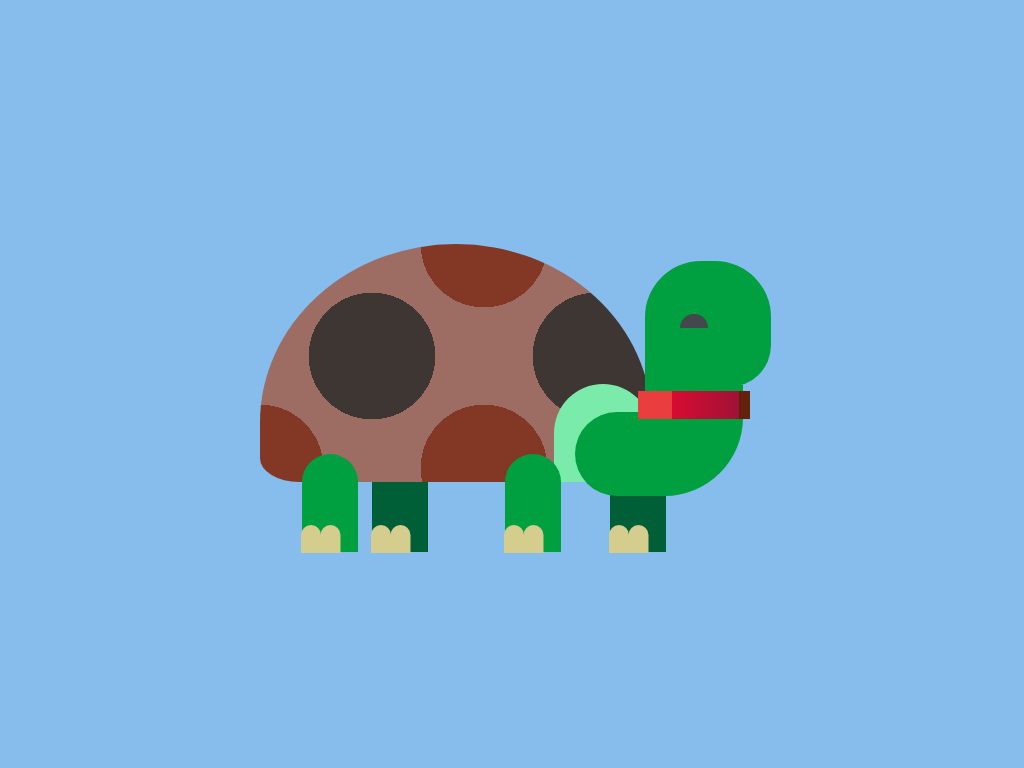

Give the HTML and CSS whose rendering is this image.

<!-- file: index.html -->
<!DOCTYPE html>
<html lang="en">
  <head>
    <meta name="viewport" content="width=device-width, initial-scale=1.0" />
    <title>Tortoise CSS Art By KG KUNAL Gavhane</title>

    <link rel="stylesheet" href="style.css" />
  </head>
  <body>
    <div class="container">
      <div class="leg leg-3"></div>
      <div class="leg leg-4"></div>
      <div class="shell">
        <div class="neck"></div>
        <div class="belt"></div>
        <div class="eye"></div>
      </div>
      <div class="leg leg-1"></div>
      <div class="leg leg-2"></div>
    </div>
  </body>
</html>

/* file: style.css */
* {
    padding: 0;
    margin: 0;
    box-sizing: border-box;
  }
  body {
    background-color: #86bded;
  }
  .container {
    height: 31.25em;
    width: 31.25em;
    position: absolute;
    transform: translate(-50%, -50%);
    top: 50%;
    left: 50%;
  }
  .shell {
    position: absolute;
    height: 10.62em;
    width: 17.5em;
    background-image: radial-gradient(#3e3632 40%, transparent 40%),
      radial-gradient(#833825 40%, transparent 40%);
    background-color: #9d6c63;
    background-position: 0 0, 5em 5em;
    background-size: 10em 10em;
    border-radius: 50% 50% 10% 10%/75% 75% 10% 10%;
    top: 9.37em;
    left: 4.37em;
  }
  .shell:before {
    position: absolute;
    content: "";
    height: 4.37em;
    width: 4.37em;
    background-color: #7aebab;
    border-radius: 4.37em 4.37em 0 0;
    bottom: 0;
    right: 0;
  }
  .neck {
    height: 3.75em;
    width: 7.5em;
    background-color: #009f40;
    border-radius: 5em 0 9.37em 5em;
    position: absolute;
    left: 14.06em;
    top: 7.5em;
  }
  .neck:before {
    content: "";
    position: absolute;
    height: 1.25em;
    width: 4.37em;
    background-color: #009f40;
    top: -1.18em;
    left: 3.12em;
  }
  .neck:after {
    content: "";
    position: absolute;
    height: 5.62em;
    width: 5.62em;
    background-color: #009f40;
    bottom: 4.87em;
    left: 3.12em;
    border-radius: 2.5em 2.5em 1.87em 0;
  }
  .belt {
    background: linear-gradient(
      to right,
      #ea3e3e 30%,
      #d80b31 30%,
      #a11236 90%,
      #63210b 90%
    );
    height: 1.25em;
    width: 5em;
    position: absolute;
    top: 6.56em;
    left: 16.87em;
  }
  .leg {
    background-color: #009f40;
    height: 4.37em;
    width: 2.5em;
    position: absolute;
    border-radius: 1.25em 1.25em 0 0;
    top: 18.75em;
  }
  .leg:before {
    content: "";
    height: 1.25em;
    width: 0.93em;
    position: absolute;
    background-color: #d5cd8e;
    bottom: -0.06em;
    left: -0.06em;
    border-radius: 0.62em 0.62em 0 0;
    box-shadow: 0.87em 0 #d5cd8e;
  }
  .leg-1 {
    left: 6.25em;
  }
  .leg-2 {
    left: 15.31em;
  }
  .leg-3 {
    background-color: #005f37;
    left: 9.37em;
  }
  .leg-4 {
    background-color: #005f37;
    left: 20em;
  }
  .eye {
    position: absolute;
    background-color: #43484d;
    height: 0.62em;
    width: 1.25em;
    border-radius: 0.62em 0.62em 0 0;
    top: 3.12em;
    left: 18.75em;
  }
  @media screen and (min-width: 800px) {
    .container {
      font-size: 1.4em;
    }
  }